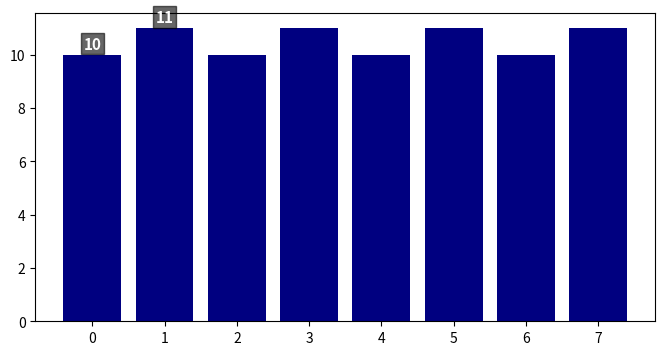

Write Python code to recreate this figure. (Note: this script raises an exception after producing the figure.)
import matplotlib
matplotlib.use('Agg')
import matplotlib.pyplot as plt
import numpy as np

# Improved chart: label positions dynamically adjusted to avoid overlaps.

def draw_bar_chart(data, labels, outfile):
    fig, ax = plt.subplots(figsize=(8,4))
    x = np.arange(len(data))
    bars = ax.bar(x, data, color='navy')

    # compute candidate positions above and below bar
    used_boxes = []
    for i, bar in enumerate(bars):
        height = bar.get_height()
        # try top position first
        txt = ax.text(bar.get_x() + bar.get_width()/2, height + 0.01*max(data),
                      f"{data[i]}", ha='center', va='bottom', color='white', fontsize=11, fontweight='bold', bbox=dict(facecolor='black', alpha=0.6, pad=2))
        fig.canvas.draw()
        bbox = txt.get_window_extent(renderer=fig.canvas.get_renderer())
        # check overlap with existing labels
        overlap = False
        for b in used_boxes:
            if b.intersects(bbox):
                overlap = True
                break
        if overlap:
            # shift below the bar
            txt.set_y(height - 0.02*max(data))
            txt.set_va('top')
            fig.canvas.draw()
            bbox = txt.get_window_extent(renderer=fig.canvas.get_renderer())
        used_boxes.append(bbox)

    ax.set_xticks(x)
    ax.set_xticklabels(labels)
    ax.set_ylim(0, max(data)*1.4)
    fig.tight_layout()
    fig.savefig(outfile)
    plt.close(fig)

if __name__ == '__main__':
    sample_data = [10, 11, 10, 11, 10, 11, 10, 11]
    sample_labels = [f"P{i}" for i in range(len(sample_data))]
    draw_bar_chart(sample_data, sample_labels, 'results/post_fix.png')
